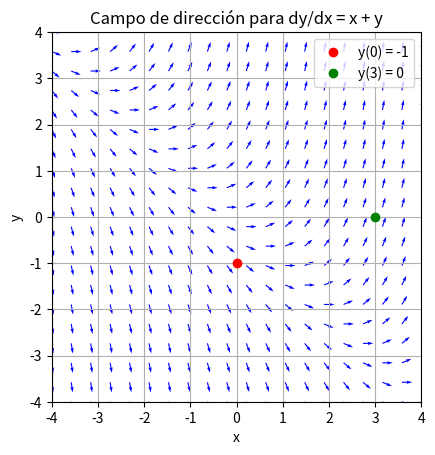

Write Python code to recreate this figure.
#use un software de computadora para
#obtener un campo de dirección para la ecuación diferencial dada.
#dy/dx = x + y; a) y(0) = -1, b) y(3) = 0

import numpy as np
import matplotlib.pyplot as plt

# Definimos el tamaño de la malla
x = np.linspace(-4, 4, 20)
y = np.linspace(-4, 4, 20)

# Creamos la malla de coordenadas (X, Y)
X, Y = np.meshgrid(x, y)

# Definimos la ecuación diferencial dy/dx = x + y
dy = X + Y
dx = np.ones_like(dy)  # Para que las líneas de pendiente tengan orientación horizontal

# Normalizamos los vectores para que todos tengan la misma longitud visual
magnitude = np.sqrt(dx**2 + dy**2)
dx_norm = dx / magnitude
dy_norm = dy / magnitude

# Dibujamos el campo de dirección
plt.quiver(X, Y, dx_norm, dy_norm, color='blue', angles='xy')

# Dibujamos las condiciones iniciales
plt.plot(0, -1, 'ro', label='y(0) = -1')
plt.plot(3, 0, 'go', label='y(3) = 0')

# Configuración del gráfico
plt.title("Campo de dirección para dy/dx = x + y")
plt.xlabel("x")
plt.ylabel("y")
plt.grid(True)
plt.legend()
plt.xlim(-4, 4)
plt.ylim(-4, 4)
plt.gca().set_aspect('equal')  # Para que las pendientes se vean correctamente
plt.show()
